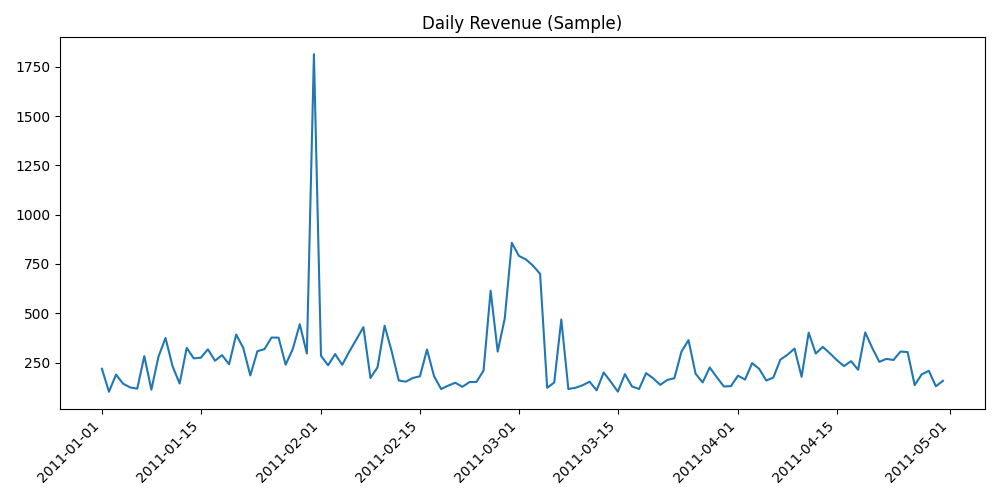

The file beside this chart, header and first rows:
InvoiceDay, Amount
2011-01-01, 218.5
2011-01-02, 101.8
2011-01-03, 188.9
2011-01-04, 142.7
2011-01-05, 123.6
2011-01-06, 117.5
2011-01-07, 282.6
2011-01-08, 112.4
2011-01-09, 279.3
2011-01-10, 374.7
2011-01-11, 230.7
2011-01-12, 143.6
2011-01-13, 324.2
2011-01-14, 271
2011-01-15, 274.7
2011-01-16, 317
2011-01-17, 259.1
2011-01-18, 287.5
2011-01-19, 241.1
2011-01-20, 391.9
2011-01-21, 324.1
2011-01-22, 184.6
2011-01-23, 307.4
2011-01-24, 317.9
2011-01-25, 376.8
2011-01-26, 376.1
2011-01-27, 239.2
2011-01-28, 317.6
2011-01-29, 444.1
2011-01-30, 295.8
2011-01-31, 1813
2011-02-01, 284.4
2011-02-02, 236.2
2011-02-03, 292.8
2011-02-04, 238.3
2011-02-05, 305.1
2011-02-06, 366.6
2011-02-07, 429.4
2011-02-08, 171.4
2011-02-09, 226
2011-02-10, 436.7
2011-02-11, 307.0
2011-02-12, 158.9
2011-02-13, 153
2011-02-14, 171.8
2011-02-15, 180
2011-02-16, 315.8
2011-02-17, 180.6
2011-02-18, 115.6
2011-02-19, 132.9
2011-02-20, 147.5
2011-02-21, 127
2011-02-22, 150.8
2011-02-23, 151.8
2011-02-24, 209.3
2011-02-25, 614.2
2011-02-26, 305.7
2011-02-27, 473.6
2011-02-28, 856.9
2011-03-01, 790.9
... 60 more rows
